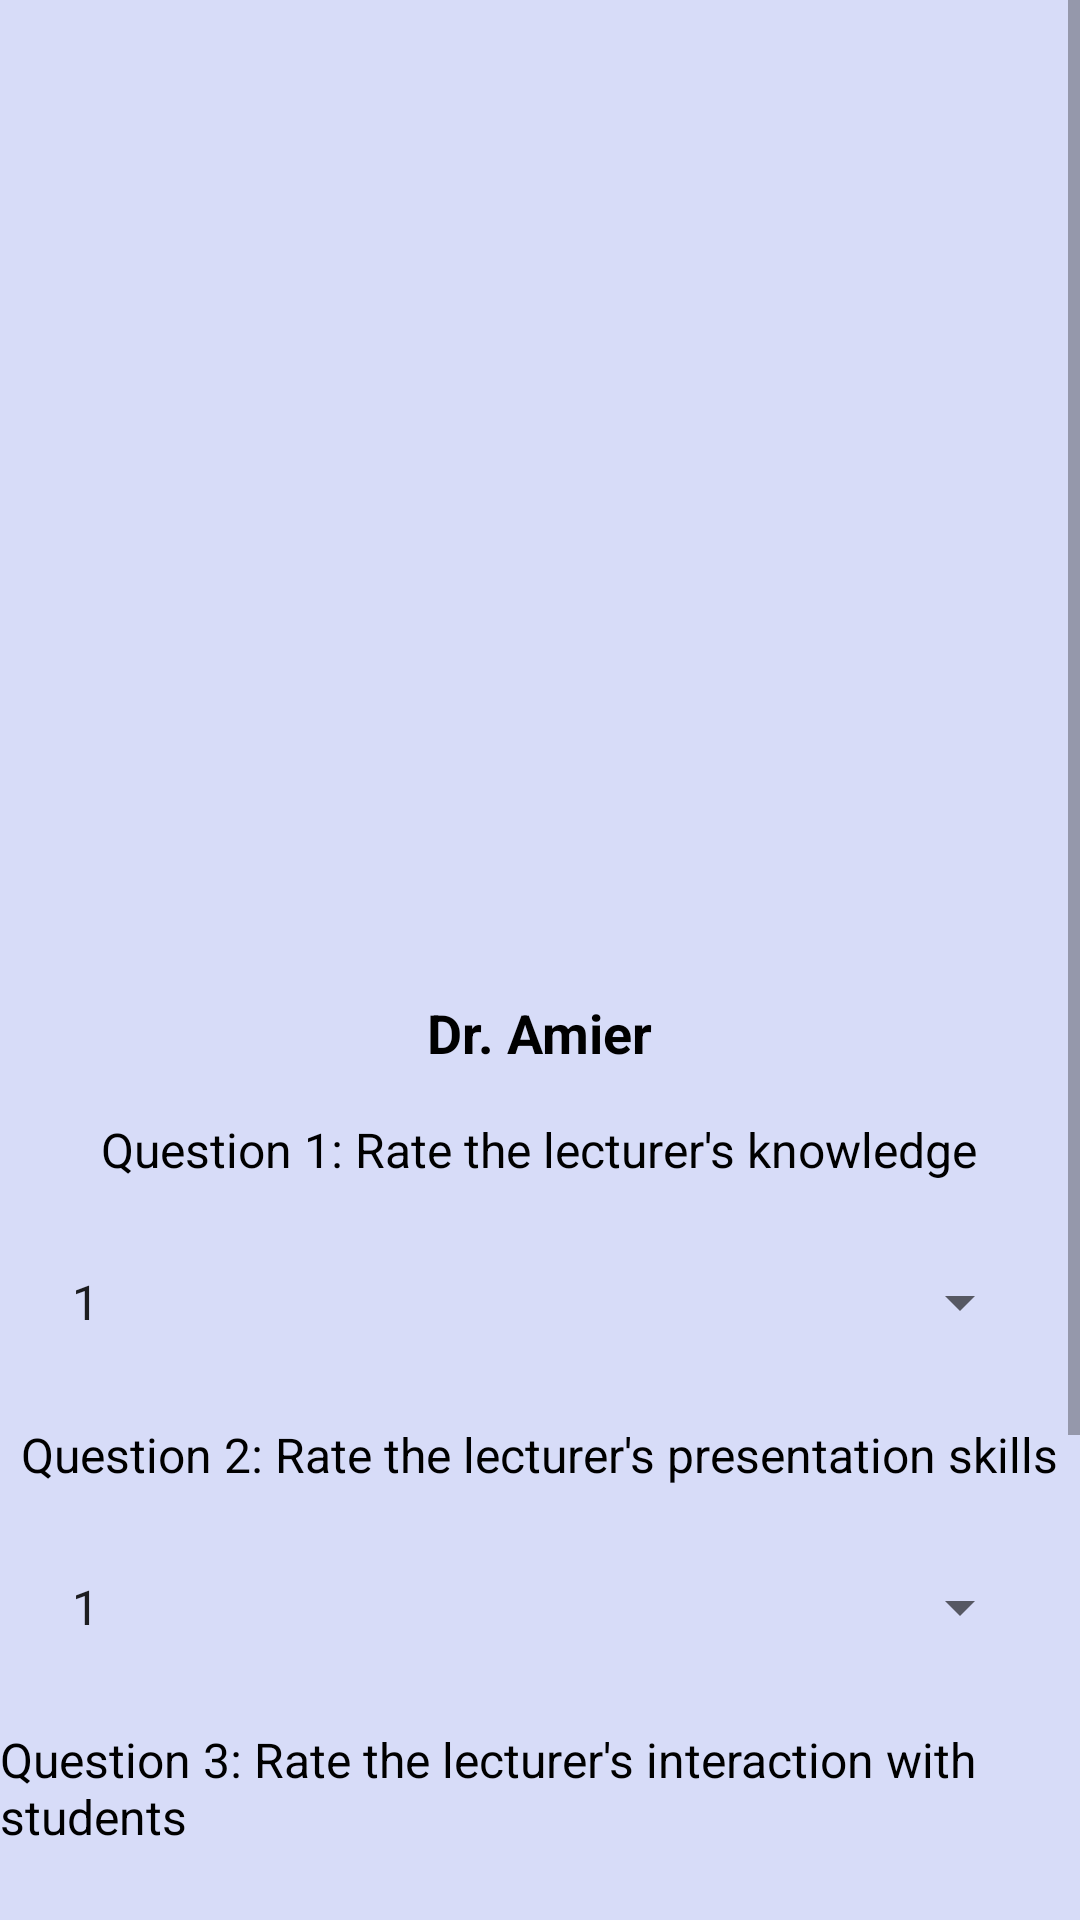

The Android layout XML behind this screen, and the referenced resources:
<!-- AndroidManifest.xml: application theme AppTheme -->
<!-- res/layout/activity_evaluate.xml -->
<RelativeLayout
    xmlns:android="http://schemas.android.com/apk/res/android"
    xmlns:tools="http://schemas.android.com/tools"
    android:layout_width="match_parent"
    android:layout_height="wrap_content"
    android:background="@color/background"
    tools:context=".EvaluateActivity">

    <ScrollView
        android:layout_width="match_parent"
        android:layout_height="match_parent">

        <RelativeLayout
            android:layout_width="match_parent"
            android:layout_height="wrap_content">

            <ImageView
                android:id="@+id/evaluatedImageView"
                android:layout_width="match_parent"
                android:layout_height="300dp"
                android:scaleType="centerCrop"
                android:src="@drawable/amier"
                android:contentDescription="@string/lecturer_image_description"
                android:layout_marginTop="16dp"/>

            <TextView
                android:id="@+id/evaluatedNameTextView"
                android:layout_width="wrap_content"
                android:layout_height="wrap_content"
                android:layout_below="@id/evaluatedImageView"
                android:layout_marginTop="16dp"
                android:textSize="18sp"
                android:textStyle="bold"
                android:text="Dr. Amier"
                android:textColor="@android:color/black"
                android:layout_centerHorizontal="true"/>

            <TextView
                android:id="@+id/question1TextView"
                android:layout_width="wrap_content"
                android:layout_height="wrap_content"
                android:layout_below="@id/evaluatedNameTextView"
                android:layout_marginTop="16dp"
                android:text="Question 1: Rate the lecturer's knowledge"
                android:textSize="16sp"
                android:textColor="@android:color/black"
                android:layout_centerHorizontal="true"/>

            <Spinner
                android:id="@+id/ratingSpinner1"
                android:layout_width="match_parent"
                android:layout_height="wrap_content"
                android:layout_below="@id/question1TextView"
                android:layout_marginStart="16dp"
                android:layout_marginTop="16dp"
                android:layout_marginEnd="16dp"
                android:entries="@array/rating_array"
                android:minHeight="48dp"
                android:prompt="@string/rating_prompt" />

            <TextView
                android:id="@+id/question2TextView"
                android:layout_width="wrap_content"
                android:layout_height="wrap_content"
                android:layout_below="@id/ratingSpinner1"
                android:layout_marginTop="16dp"
                android:text="Question 2: Rate the lecturer's presentation skills"
                android:textSize="16sp"
                android:textColor="@android:color/black"
                android:layout_centerHorizontal="true"/>

            <Spinner
                android:id="@+id/ratingSpinner2"
                android:layout_width="match_parent"
                android:layout_height="wrap_content"
                android:layout_below="@id/question2TextView"
                android:layout_marginStart="16dp"
                android:layout_marginTop="16dp"
                android:layout_marginEnd="16dp"
                android:entries="@array/rating_array"
                android:minHeight="48dp"
                android:prompt="@string/rating_prompt" />

            <TextView
                android:id="@+id/question3TextView"
                android:layout_width="wrap_content"
                android:layout_height="wrap_content"
                android:layout_below="@id/ratingSpinner2"
                android:layout_marginTop="16dp"
                android:text="Question 3: Rate the lecturer's interaction with students"
                android:textSize="16sp"
                android:textColor="@android:color/black"
                android:layout_centerHorizontal="true"/>

            <Spinner
                android:id="@+id/ratingSpinner3"
                android:layout_width="match_parent"
                android:layout_height="wrap_content"
                android:layout_below="@id/question3TextView"
                android:layout_marginStart="16dp"
                android:layout_marginTop="16dp"
                android:layout_marginEnd="16dp"
                android:entries="@array/rating_array"
                android:minHeight="48dp"
                android:prompt="@string/rating_prompt" />

            <EditText
                android:id="@+id/feedbackEditText"
                android:layout_width="match_parent"
                android:layout_height="wrap_content"
                android:layout_below="@id/ratingSpinner3"
                android:layout_marginStart="16dp"
                android:layout_marginTop="16dp"
                android:layout_marginEnd="16dp"
                android:hint="@string/feedback_hint"
                android:inputType="textMultiLine"
                android:minHeight="96dp" />

            <Button
                android:id="@+id/submitEvaluationButton"
                android:layout_width="match_parent"
                android:layout_height="wrap_content"
                android:layout_below="@id/feedbackEditText"
                android:layout_marginTop="16dp"
                android:layout_marginStart="16dp"
                android:layout_marginEnd="16dp"
                android:text="@string/submit_button"
                android:onClick="submitEvaluation"
                android:background="@color/lavender"
                tools:ignore="OnClick" />

        </RelativeLayout>
    </ScrollView>
</RelativeLayout>
<!-- resources referenced by this layout -->
<resources>
  <string-array name="rating_array">
          <item>1</item>
          <item>2</item>
          <item>3</item>
          <item>4</item>
          <item>5</item>
      </string-array>
  <color name="background">#D7DCF8</color>
  <color name="lavender">#8692f7</color>
  <string name="feedback_hint">Leave your feedback here</string>
  <string name="lecturer_image_description">Lecturer Image</string>
  <string name="rating_prompt">Select a rating</string>
  <string name="submit_button">Submit</string>
</resources>
